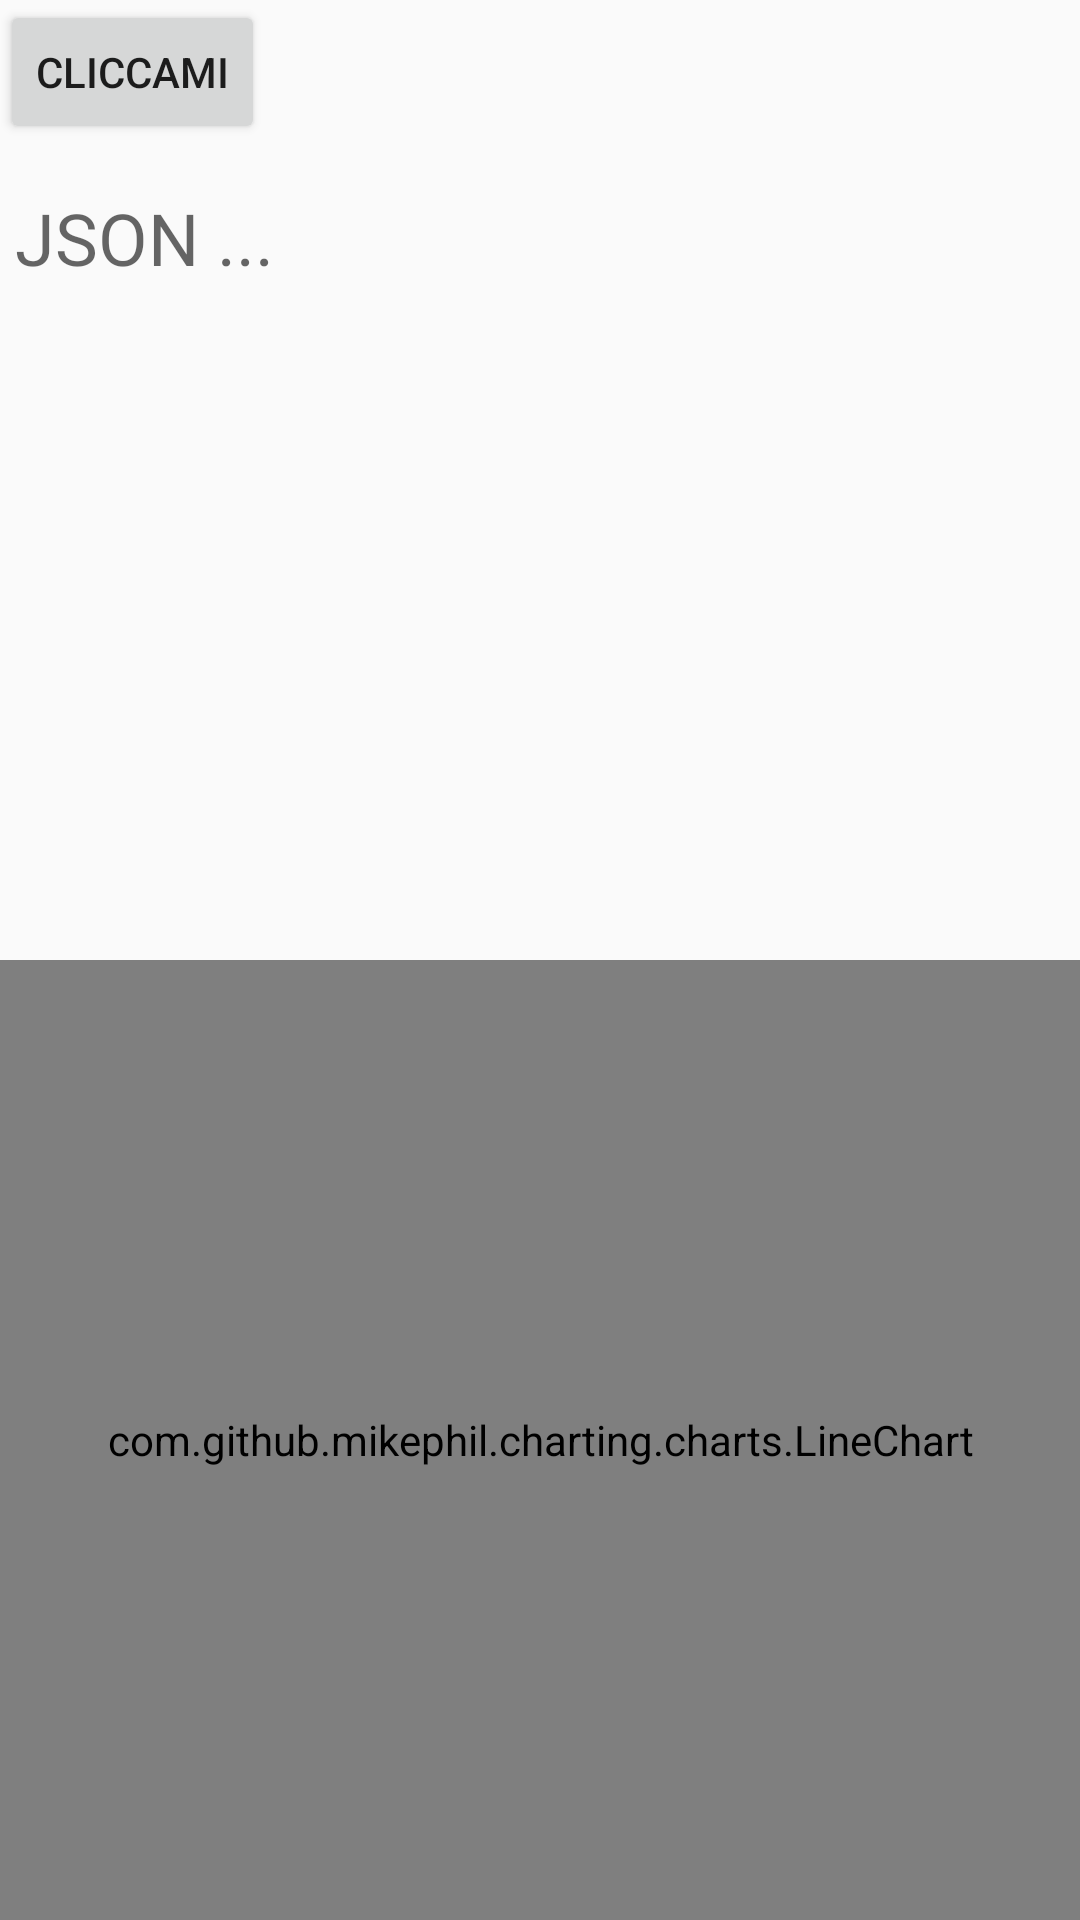

The Android layout XML behind this screen, and the referenced resources:
<!-- AndroidManifest.xml: application theme AppTheme -->
<!-- res/layout/activity_main.xml -->
<?xml version="1.0" encoding="utf-8"?>
<RelativeLayout
    xmlns:android="http://schemas.android.com/apk/res/android"
    xmlns:app="http://schemas.android.com/apk/res-auto"
    xmlns:tools="http://schemas.android.com/tools"
    android:layout_width="match_parent"
    android:layout_height="match_parent"
    android:orientation="vertical"
    tools:context="com.example.example.fetchjson.MainActivity">

    <Button
        android:id="@+id/button"
        android:layout_width="wrap_content"
        android:layout_height="wrap_content"
        android:layout_marginBottom="10dp"
        android:text="CLICCAMI" />
    <ScrollView
        android:layout_width="match_parent"
        android:layout_height="250dp"
        android:layout_below="@id/button"
        android:id="@+id/scrollView">
        <TextView
            android:layout_width="match_parent"
            android:layout_height="match_parent"
            android:id="@+id/fetcheddata"
            android:padding="5dp"
            android:textSize="24sp"
            android:hint="JSON ..."/>

    </ScrollView>

    <com.github.mikephil.charting.charts.LineChart
        android:id="@+id/chart"
        android:layout_width="match_parent"
        android:layout_height="match_parent"
        android:layout_marginTop="320dp" />


</RelativeLayout>
<!-- resources referenced by this layout -->
<resources>
  <style name="AppTheme" parent="Theme.AppCompat.Light.DarkActionBar">
          
          <item name="colorPrimary">@color/colorPrimary</item>
          <item name="colorPrimaryDark">@color/colorPrimaryDark</item>
          <item name="colorAccent">@color/colorAccent</item>
      </style>
  <color name="colorPrimary">#01b9ff</color>
  <color name="colorPrimaryDark">#303f9f</color>
  <color name="colorAccent">#ff9500</color>
</resources>
